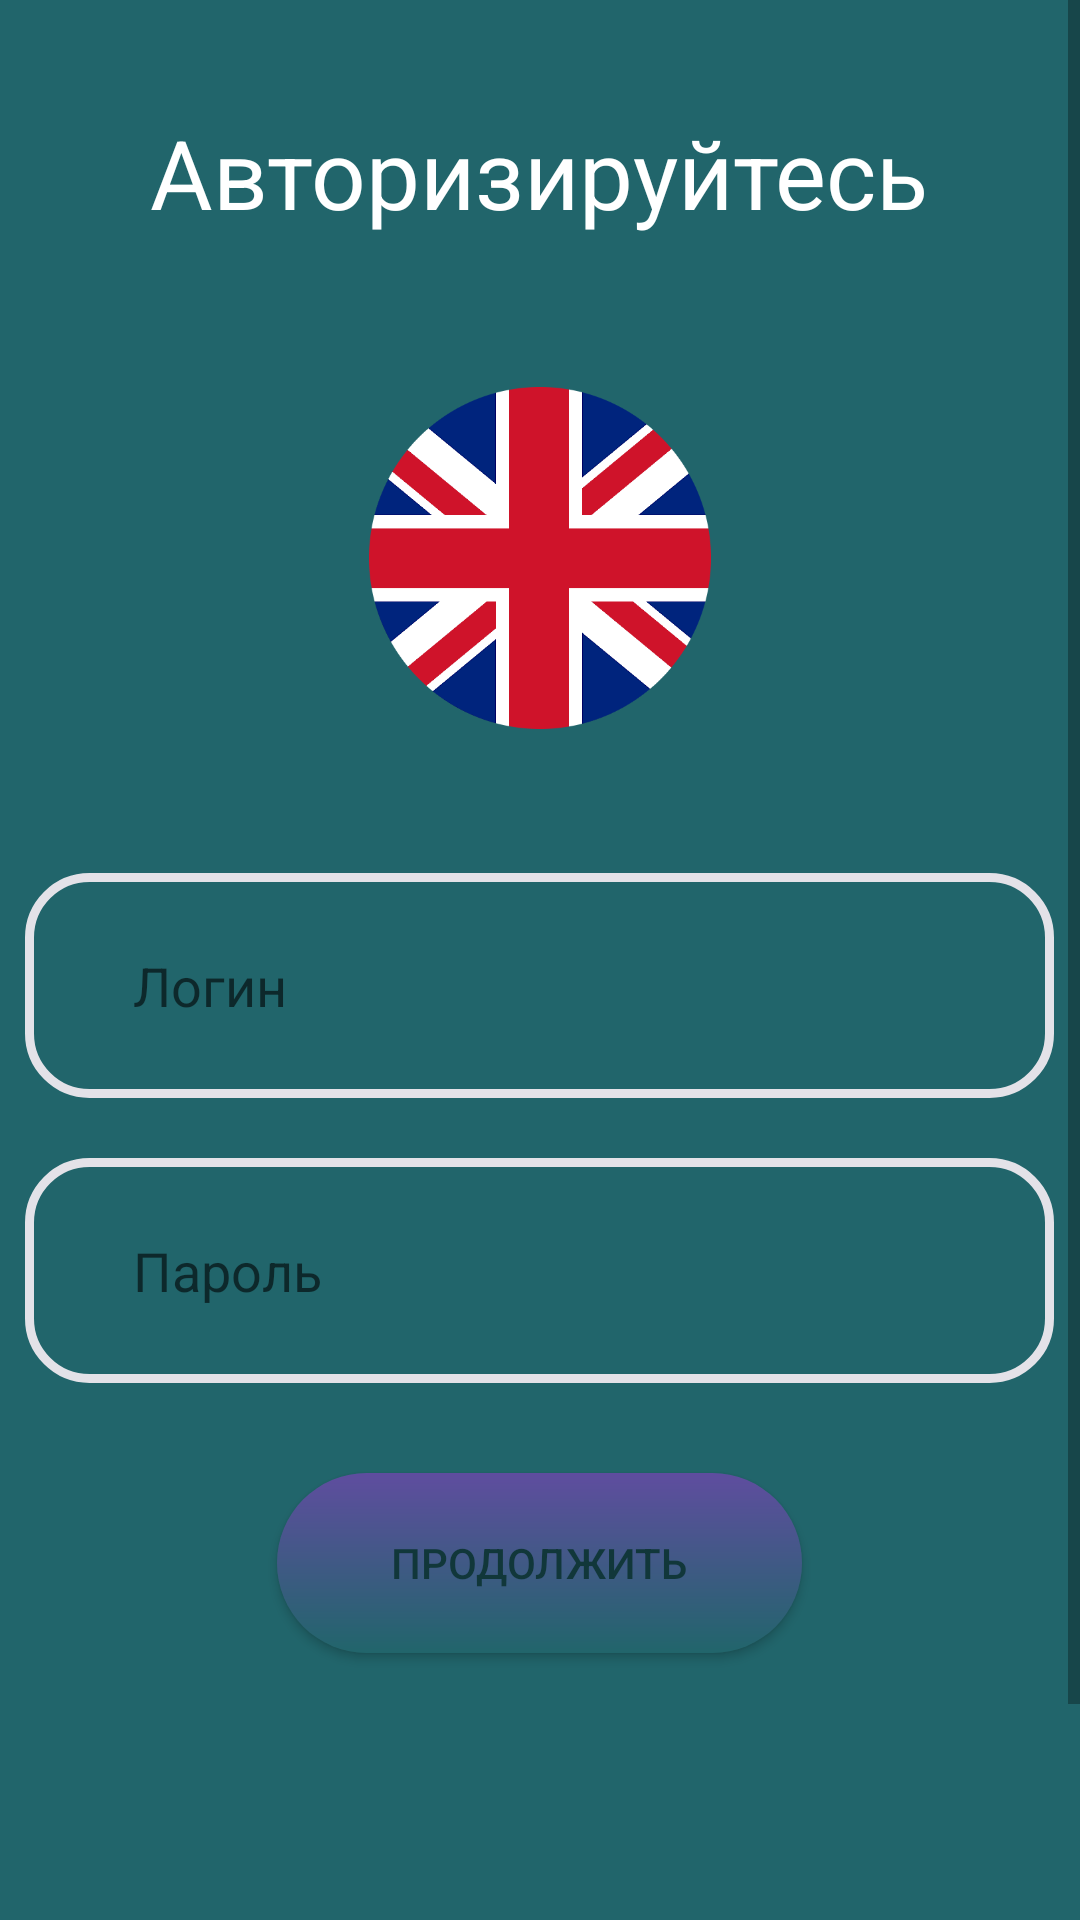

Android layout source for this screen:
<!-- AndroidManifest.xml: application theme Theme.English_learning_app -->
<!-- res/layout/activity_signin.xml -->
<?xml version="1.0" encoding="utf-8"?>
<androidx.constraintlayout.widget.ConstraintLayout xmlns:android="http://schemas.android.com/apk/res/android"
    xmlns:app="http://schemas.android.com/apk/res-auto"
    xmlns:tools="http://schemas.android.com/tools"
    android:layout_width="match_parent"
    android:layout_height="match_parent"
    android:background="@color/main_color">

    <ScrollView
        android:layout_width="match_parent"
        android:layout_height="wrap_content"
        app:layout_constraintBottom_toBottomOf="parent"
        app:layout_constraintTop_toTopOf="parent"
        tools:ignore="MissingConstraints">

        <LinearLayout
            android:layout_width="match_parent"
            android:layout_height="wrap_content"
            android:orientation="vertical"
            tools:ignore="MissingConstrains">

            <TextView
                android:id="@+id/textView"
                android:layout_width="wrap_content"
                android:layout_height="wrap_content"
                android:layout_gravity="center"
                android:layout_marginTop="36dp"
                android:text="Авторизируйтесь"
                android:textColor="@color/white"
                android:textSize="32dp" />

            <ImageView
                android:id="@+id/ImageView2"
                android:layout_width="162dp"
                android:layout_height="114dp"
                android:layout_gravity="center"
                android:layout_marginTop="50dp"
                android:src="@drawable/logo"
                tools:layout_editor_absoluteX="102dp"
                tools:layout_editor_absoluteY="97dp" />

            <EditText
                android:id="@+id/loginText"
                android:layout_width="343dp"
                android:layout_height="75dp"
                android:layout_marginTop="48dp"
                android:background="@drawable/edittextstyle2"
                android:drawableStart="@drawable/person_white"
                android:drawablePadding="19dp"
                android:inputType="textEmailAddress"
                android:ems="10"
                android:hint="Логин"
                android:layout_gravity="center"
                android:paddingStart="36dp"
                app:layout_constraintEnd_toEndOf="parent"
                app:layout_constraintStart_toStartOf="parent"
                app:layout_constraintTop_toBottomOf="@+id/ImageView2" />

            <EditText
                android:id="@+id/passwordText"
                android:layout_width="343dp"
                android:layout_height="75dp"
                android:layout_marginTop="20dp"
                android:background="@drawable/edittextstyle2"
                android:drawableStart="@drawable/key"
                android:drawablePadding="19dp"
                android:ems="10"
                android:inputType="textPassword"
                android:layout_gravity="center"
                android:hint="Пароль"
                android:paddingStart="36dp"
                android:textColor="#FFFFFF"
                app:layout_constraintEnd_toEndOf="parent"
                app:layout_constraintStart_toStartOf="parent"
                app:layout_constraintTop_toBottomOf="@+id/loginText" />

            <androidx.appcompat.widget.AppCompatButton
                android:id="@+id/button"
                android:layout_width="175dp"
                android:layout_height="60dp"
                android:background="@drawable/button_page_signin"
                android:layout_gravity="center"
                android:layout_marginTop="30dp"
                android:textColor="@color/color_button_signin"
                android:onClick="next"
                android:text="Продолжить"
                app:layout_constraintBottom_toBottomOf="parent"
                app:layout_constraintEnd_toEndOf="parent" />

            <TextView
                android:id="@+id/textView5"
                android:layout_width="wrap_content"
                android:layout_height="50dp"
                android:layout_gravity="center"
                android:layout_marginTop="120dp"
                android:onClick="next2"
                android:text="Восстановить пароль"
                android:textColor="@color/white"
                android:textSize="17dp" />

        </LinearLayout>
    </ScrollView>

</androidx.constraintlayout.widget.ConstraintLayout>
<!-- resources referenced by this layout -->
<resources>
  <color name="color_button_signin">#11373A</color>
  <color name="main_color">#21656b</color>
  <color name="white">#FFFFFFFF</color>
  <!-- drawable button_page_signin (drawable) -->
  <?xml version="1.0" encoding="utf-8"?>
  <shape xmlns:android="http://schemas.android.com/apk/res/android">
      <solid android:color="@color/color_button_signin" />
      <corners android:bottomRightRadius="100px"
          android:bottomLeftRadius="100px"
          android:topRightRadius="100px"
          android:topLeftRadius="100px"/>
      <gradient
          android:endColor="#21656b"
          android:startColor="#5F4D9F"
          android:type="linear"
          android:angle="270"/>
  </shape>
  <!-- drawable edittextstyle2 (drawable) -->
  <?xml version="1.0" encoding="utf-8"?>
  <shape xmlns:android="http://schemas.android.com/apk/res/android">
      <stroke android:width="3dp"
          android:color="#e3e2e8"/>
      <corners android:radius="5dp" android:bottomRightRadius="20dp"
          android:bottomLeftRadius="20dp"
          android:topRightRadius="20dp"
          android:topLeftRadius="20dp"/>
      <gradient
          android:startColor="#21656b"
          android:endColor="#21656b"
          android:type="linear"
          android:angle="270"/>
  </shape>
  <!-- drawable logo: png bitmap (drawable, 25520 bytes) -->
  <style name="Theme.English_learning_app" parent="Theme.MaterialComponents.DayNight.DarkActionBar">
          
          <item name="colorPrimary">@color/purple_500</item>
          <item name="colorPrimaryVariant">@color/purple_700</item>
          <item name="colorOnPrimary">@color/white</item>
          
          <item name="colorSecondary">@color/teal_200</item>
          <item name="colorSecondaryVariant">@color/teal_700</item>
          <item name="colorOnSecondary">@color/black</item>
          
          <item name="android:statusBarColor">?attr/colorPrimaryVariant</item>
          
      </style>
  <color name="purple_500">#FF6200EE</color>
  <color name="purple_700">#FF3700B3</color>
  <color name="teal_200">#FF03DAC5</color>
  <color name="teal_700">#FF018786</color>
  <color name="black">#FF000000</color>
</resources>
